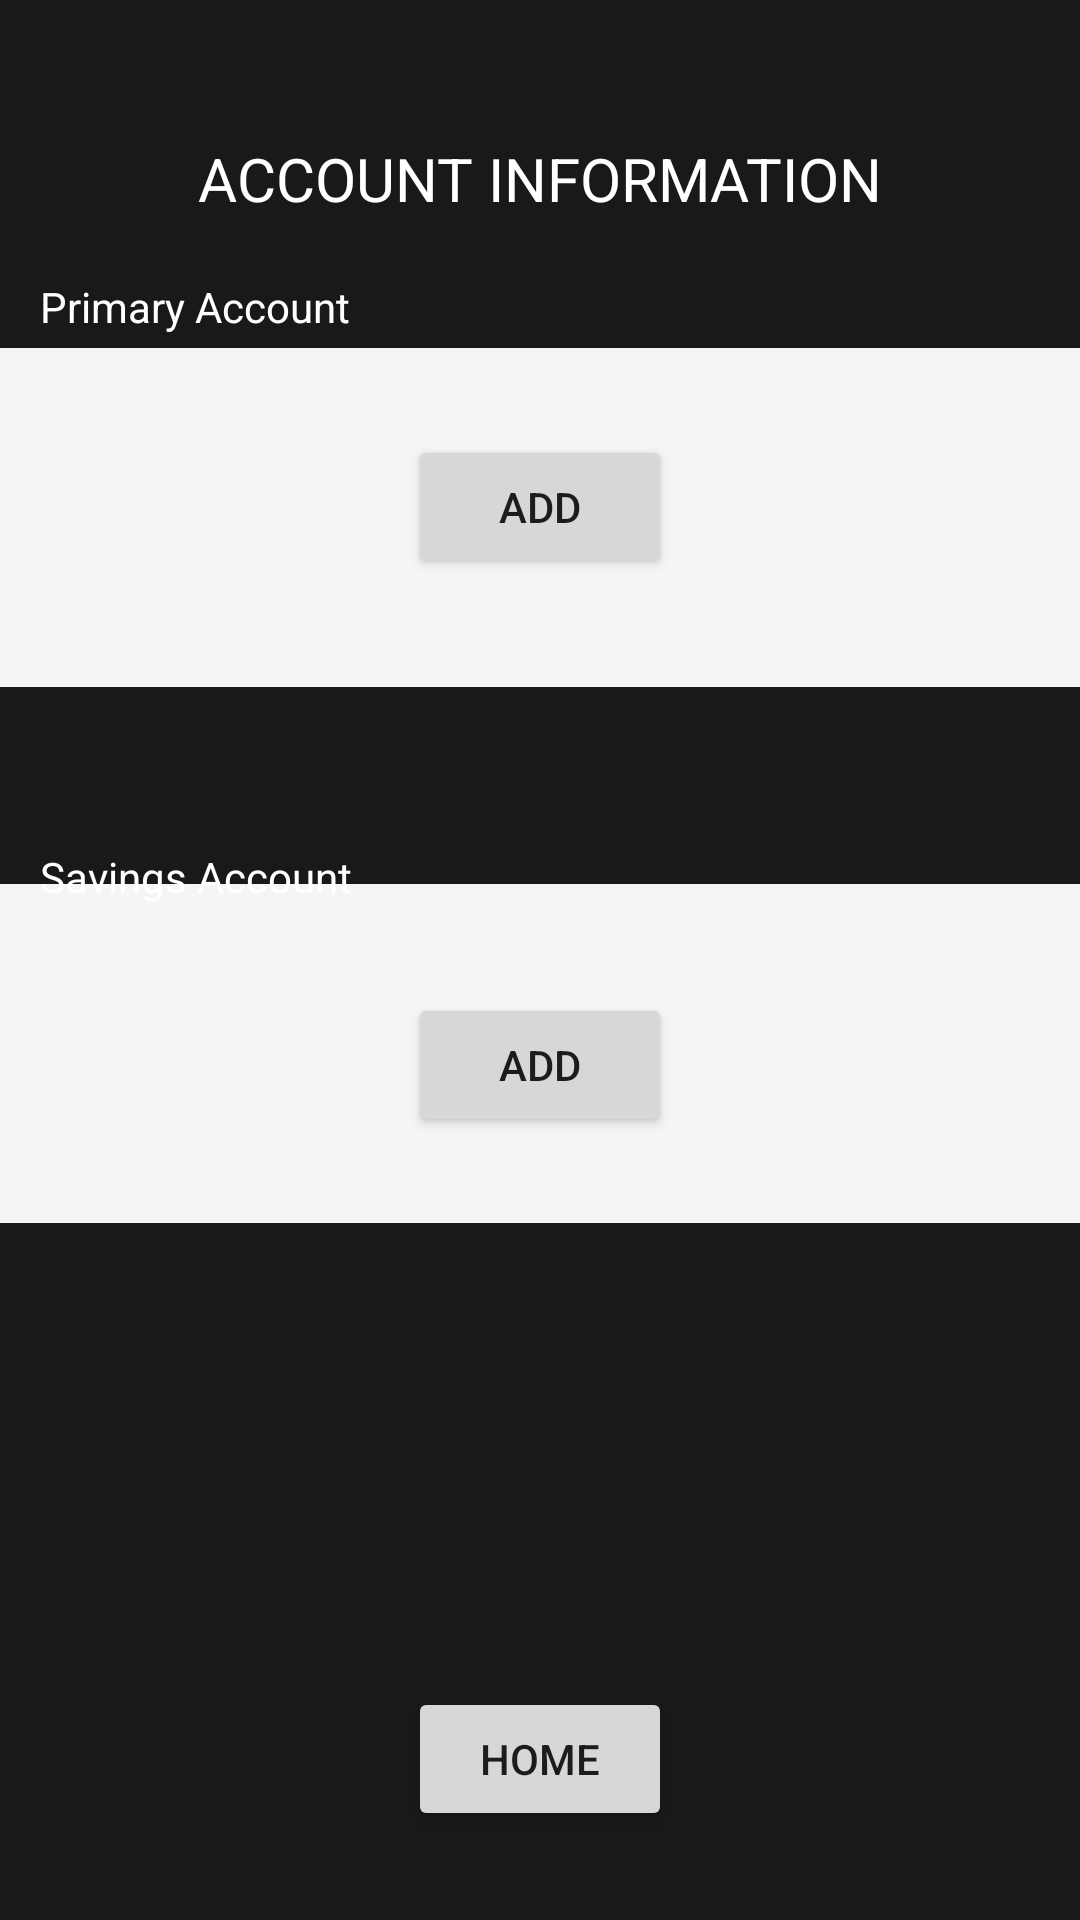

Write the Android layout XML for this screen, with the resource values it uses.
<!-- AndroidManifest.xml: application theme Theme.COMP4020UI2Prototype -->
<!-- res/layout/activity_accounts.xml -->
<?xml version="1.0" encoding="utf-8"?>
<androidx.constraintlayout.widget.ConstraintLayout xmlns:android="http://schemas.android.com/apk/res/android"
    xmlns:app="http://schemas.android.com/apk/res-auto"
    xmlns:tools="http://schemas.android.com/tools"
    android:layout_width="match_parent"
    android:layout_height="match_parent"
    android:background="#191919">

    <Button
        android:id="@+id/backButton"
        android:layout_width="wrap_content"
        android:layout_height="wrap_content"
        android:text="HOME"
        app:layout_constraintBottom_toBottomOf="parent"
        app:layout_constraintEnd_toEndOf="parent"
        app:layout_constraintStart_toStartOf="parent"
        app:layout_constraintTop_toTopOf="parent"
        app:layout_constraintVertical_bias="0.95" />

    <TextView
        android:id="@+id/textView"
        android:layout_width="wrap_content"
        android:layout_height="wrap_content"
        android:text="ACCOUNT INFORMATION"
        android:textColor="@color/white"
        android:textSize="20dp"
        app:layout_constraintBottom_toBottomOf="parent"
        app:layout_constraintEnd_toEndOf="parent"
        app:layout_constraintStart_toStartOf="parent"
        app:layout_constraintTop_toTopOf="parent"
        app:layout_constraintVertical_bias="0.075" />

    <ImageView
        android:layout_width="550dp"
        android:layout_height="113dp"
        app:layout_constraintBottom_toBottomOf="parent"
        app:layout_constraintEnd_toEndOf="parent"
        app:layout_constraintStart_toStartOf="parent"
        app:layout_constraintTop_toTopOf="parent"
        app:layout_constraintVertical_bias="0.559"
        app:srcCompat="@drawable/bg_calendar" />

    <ImageView
        android:layout_width="550dp"
        android:layout_height="113dp"
        app:layout_constraintBottom_toBottomOf="parent"
        app:layout_constraintEnd_toEndOf="parent"
        app:layout_constraintStart_toStartOf="parent"
        app:layout_constraintTop_toTopOf="parent"
        app:layout_constraintVertical_bias="0.22"
        app:srcCompat="@drawable/bg_calendar" />

    <TextView
        android:layout_width="wrap_content"
        android:layout_height="wrap_content"
        android:text="Primary Account"
        android:textColor="@color/white"
        app:layout_constraintBottom_toBottomOf="parent"
        app:layout_constraintEnd_toEndOf="parent"
        app:layout_constraintHorizontal_bias="0.052"
        app:layout_constraintStart_toStartOf="parent"
        app:layout_constraintTop_toTopOf="parent"
        app:layout_constraintVertical_bias="0.149" />

    <TextView
        android:id="@+id/textView3"
        android:layout_width="wrap_content"
        android:layout_height="wrap_content"
        android:text="Savings Account"
        android:textColor="@color/white"
        app:layout_constraintBottom_toBottomOf="parent"
        app:layout_constraintEnd_toEndOf="parent"
        app:layout_constraintHorizontal_bias="0.052"
        app:layout_constraintStart_toStartOf="parent"
        app:layout_constraintTop_toTopOf="parent"
        app:layout_constraintVertical_bias="0.455" />

    <Button
        android:id="@+id/addPrimaryButton"
        android:layout_width="wrap_content"
        android:layout_height="wrap_content"
        android:text="Add"
        app:layout_constraintBottom_toBottomOf="parent"
        app:layout_constraintEnd_toEndOf="parent"
        app:layout_constraintStart_toStartOf="parent"
        app:layout_constraintTop_toTopOf="parent"
        app:layout_constraintVertical_bias="0.245" />

    <Button
        android:id="@+id/addSavingsButton"
        android:layout_width="wrap_content"
        android:layout_height="wrap_content"
        android:text="Add"
        app:layout_constraintBottom_toBottomOf="parent"
        app:layout_constraintEnd_toEndOf="parent"
        app:layout_constraintStart_toStartOf="parent"
        app:layout_constraintTop_toTopOf="parent"
        app:layout_constraintVertical_bias="0.559" />
</androidx.constraintlayout.widget.ConstraintLayout>
<!-- resources referenced by this layout -->
<resources>
  <!-- drawable bg_calendar (drawable-v24) -->
  <shape xmlns:android="http://schemas.android.com/apk/res/android"
      android:shape="rectangle">
  
      <solid android:color="#f5f5f5" />
  
      <corners android:radius="32dp" />
  
  </shape>
  <style name="Theme.COMP4020UI2Prototype" parent="Theme.MaterialComponents.DayNight.NoActionBar">
          
          <item name="colorPrimary">@color/purple_500</item>
          <item name="colorPrimaryVariant">#191919</item>
          <item name="colorOnPrimary">@color/white</item>
          
          <item name="colorSecondary">@color/teal_200</item>
          <item name="colorSecondaryVariant">@color/teal_700</item>
          <item name="colorOnSecondary">@color/black</item>
          
          <item name="android:statusBarColor" tools:targetApi="l">?attr/colorPrimaryVariant</item>
          
      </style>
  <!-- not gathered from this repository: default colours our renderer supplied (Android Studio template values) -->
  <color name="purple_500">#FF6200EE</color>
  <color name="teal_200">#FF03DAC5</color>
  <color name="teal_700">#FF018786</color>
  <color name="black">#FF000000</color>
  <color name="white">#FFFFFFFF</color>
</resources>
